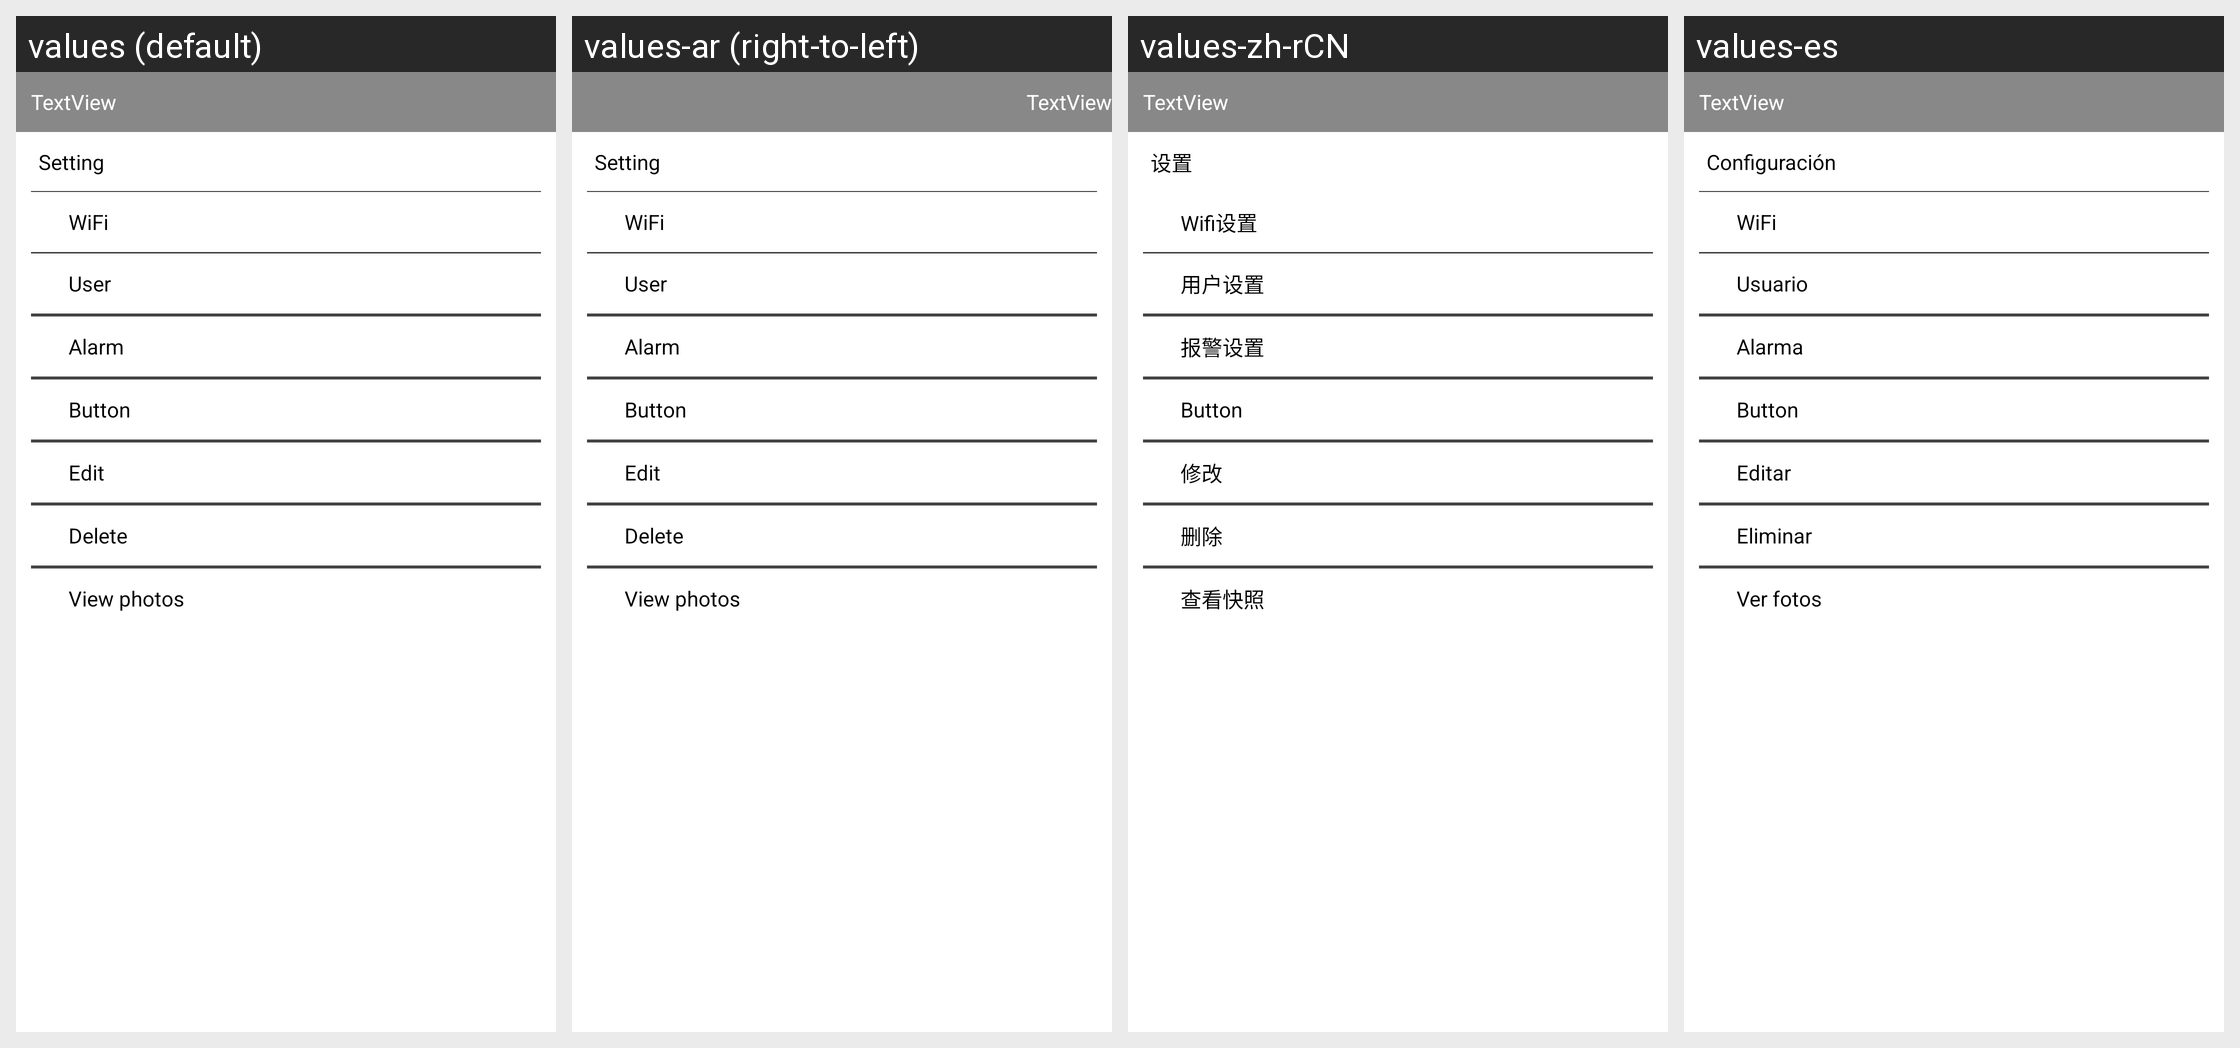

The Android screen above is rendered under several locales of the same app. Produce the string resources it draws, with the default and per-locale values.
Android screen res/layout/settingpopwindow.xml rendered under 4 locales, left to right: values (default), values-ar (right-to-left), values-zh-rCN, values-es. Device: Nexus 5 (rendered at 1080×1920; each locale shown at half size, 540×960, under a caption strip naming it); theme Theme.KisafaSmartHome.
Other locales in the repository, not shown: values-de, values-fr, values-hu, values-it, values-ja, values-ko, values-nl, values-pt, values-ru, values-zh-rTW.
Strings drawn on this screen, with the default value and each locale's value (text and hints the layout hard-codes, and strings that could not be matched under every locale, appear in the picture but are not listed):

setting
  values: Setting
  values-ar: Setting  [not translated; the default value is used]
  values-zh-rCN: 设置
  values-es: Configuración

setting_wifi
  values: WiFi
  values-ar: WiFi  [not translated; the default value is used]
  values-zh-rCN: Wifi设置
  values-es: WiFi

setting_user
  values: User
  values-ar: User  [not translated; the default value is used]
  values-zh-rCN: 用户设置
  values-es: Usuario

setting_alerm
  values: Alarm
  values-ar: Alarm  [not translated; the default value is used]
  values-zh-rCN: 报警设置
  values-es: Alarma

edit
  values: Edit
  values-ar: Edit  [not translated; the default value is used]
  values-zh-rCN: 修改
  values-es: Editar

delete_camera
  values: Delete
  values-ar: Delete  [not translated; the default value is used]
  values-zh-rCN: 删除
  values-es: Eliminar

check_localpic
  values: View photos
  values-ar: View photos  [not translated; the default value is used]
  values-zh-rCN: 查看快照
  values-es: Ver fotos
